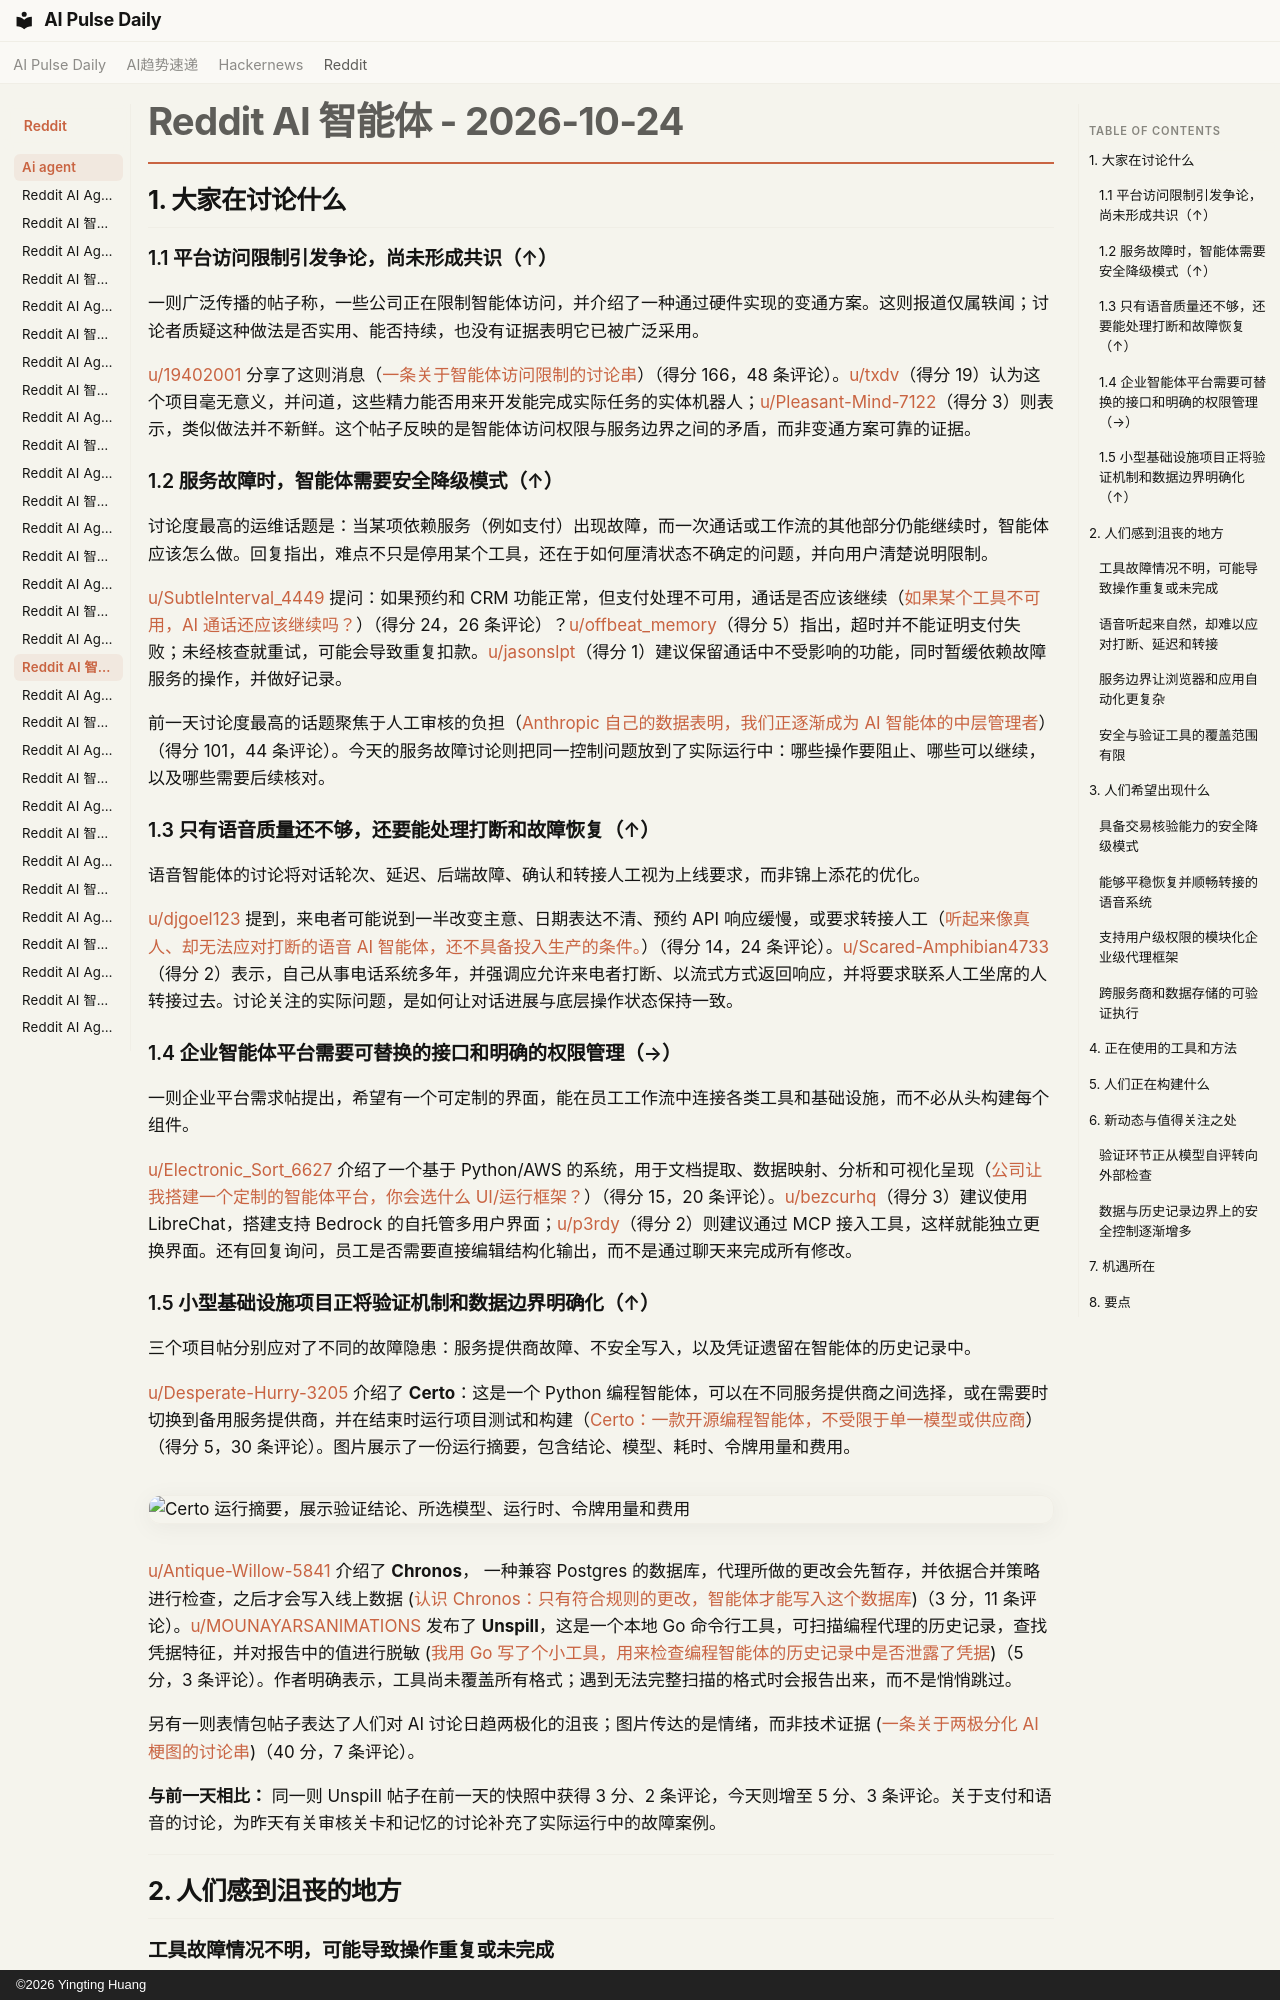

repository: vibewatch/vibewatch.github.io · page: reddit/ai-agent/2026-10-24.zh/index.html · generator: mkdocs · copyright: ©2026 Yingting Huang

# Reddit AI 智能体 - 2026-10-24

## 1. 大家在讨论什么

### 1.1 平台访问限制引发争论，尚未形成共识（↑）

一则广泛传播的帖子称，一些公司正在限制智能体访问，并介绍了一种通过硬件实现的变通方案。这则报道仅属轶闻；讨论者质疑这种做法是否实用、能否持续，也没有证据表明它已被广泛采用。

[u/19402001](https://www.reddit.com/user/19402001) 分享了这则消息（[一条关于智能体访问限制的讨论串](https://www.reddit.com/r/AgentsOfAI/comments/1xe2qi7/companies_started_blocking_ai_agents_so_someone/)）（得分 166，48 条评论）。[u/txdv](https://www.reddit.com/user/txdv)（得分 19）认为这个项目毫无意义，并问道，这些精力能否用来开发能完成实际任务的实体机器人；[u/Pleasant-Mind-7122](https://www.reddit.com/user/Pleasant-Mind-7122)（得分 3）则表示，类似做法并不新鲜。这个帖子反映的是智能体访问权限与服务边界之间的矛盾，而非变通方案可靠的证据。

### 1.2 服务故障时，智能体需要安全降级模式（↑）

讨论度最高的运维话题是：当某项依赖服务（例如支付）出现故障，而一次通话或工作流的其他部分仍能继续时，智能体应该怎么做。回复指出，难点不只是停用某个工具，还在于如何厘清状态不确定的问题，并向用户清楚说明限制。

[u/SubtleInterval_4449](https://www.reddit.com/user/SubtleInterval_4449) 提问：如果预约和 CRM 功能正常，但支付处理不可用，通话是否应该继续（[如果某个工具不可用，AI 通话还应该继续吗？](https://www.reddit.com/r/AI_Agents/comments/1xdqa9x/should_an_ai_call_continue_if_one_of_its_tools/)）（得分 24，26 条评论）？[u/offbeat_memory](https://www.reddit.com/user/offbeat_memory)（得分 5）指出，超时并不能证明支付失败；未经核查就重试，可能会导致重复扣款。[u/jasonslpt](https://www.reddit.com/user/jasonslpt)（得分 1）建议保留通话中不受影响的功能，同时暂缓依赖故障服务的操作，并做好记录。

前一天讨论度最高的话题聚焦于人工审核的负担（[Anthropic 自己的数据表明，我们正逐渐成为 AI 智能体的中层管理者](https://www.reddit.com/r/AI_Agents/comments/1xcqkgw/anthropics_own_data_suggests_were_becoming_middle/)）（得分 101，44 条评论）。今天的服务故障讨论则把同一控制问题放到了实际运行中：哪些操作要阻止、哪些可以继续，以及哪些需要后续核对。

### 1.3 只有语音质量还不够，还要能处理打断和故障恢复（↑）

语音智能体的讨论将对话轮次、延迟、后端故障、确认和转接人工视为上线要求，而非锦上添花的优化。

[u/djgoel123](https://www.reddit.com/user/djgoel123) 提到，来电者可能说到一半改变主意、日期表达不清、预约 API 响应缓慢，或要求转接人工（[听起来像真人、却无法应对打断的语音 AI 智能体，还不具备投入生产的条件。](https://www.reddit.com/r/AI_Agents/comments/1xdc06n/a_voice_ai_agent_that_sounds_human_but_cant/)）（得分 14，24 条评论）。[u/Scared-Amphibian4733](https://www.reddit.com/user/Scared-Amphibian4733)（得分 2）表示，自己从事电话系统多年，并强调应允许来电者打断、以流式方式返回响应，并将要求联系人工坐席的人转接过去。讨论关注的实际问题，是如何让对话进展与底层操作状态保持一致。

### 1.4 企业智能体平台需要可替换的接口和明确的权限管理（→）

一则企业平台需求帖提出，希望有一个可定制的界面，能在员工工作流中连接各类工具和基础设施，而不必从头构建每个组件。

[u/Electronic_Sort_6627](https://www.reddit.com/user/Electronic_Sort_6627) 介绍了一个基于 Python/AWS 的系统，用于文档提取、数据映射、分析和可视化呈现（[公司让我搭建一个定制的智能体平台，你会选什么 UI/运行框架？](https://www.reddit.com/r/AI_Agents/comments/1xe1tso/tasked_to_build_a_custom_agent_platform_for_my/)）（得分 15，20 条评论）。[u/bezcurhq](https://www.reddit.com/user/bezcurhq)（得分 3）建议使用 LibreChat，搭建支持 Bedrock 的自托管多用户界面；[u/p3rdy](https://www.reddit.com/user/p3rdy)（得分 2）则建议通过 MCP 接入工具，这样就能独立更换界面。还有回复询问，员工是否需要直接编辑结构化输出，而不是通过聊天来完成所有修改。

### 1.5 小型基础设施项目正将验证机制和数据边界明确化（↑）

三个项目帖分别应对了不同的故障隐患：服务提供商故障、不安全写入，以及凭证遗留在智能体的历史记录中。

[u/Desperate-Hurry-3205](https://www.reddit.com/user/Desperate-Hurry-3205) 介绍了 **Certo**：这是一个 Python 编程智能体，可以在不同服务提供商之间选择，或在需要时切换到备用服务提供商，并在结束时运行项目测试和构建（[Certo：一款开源编程智能体，不受限于单一模型或供应商](https://www.reddit.com/r/AgentsOfAI/comments/1xdspxj/certo_an_opensource_coding_agent_that_isnt_tied/)）（得分 5，30 条评论）。图片展示了一份运行摘要，包含结论、模型、耗时、令牌用量和费用。

![Certo 运行摘要，展示验证结论、所选模型、运行时、令牌用量和费用](https://preview.redd.it/p712b586saxh1.png?width=1280&format=png&auto=webp&s=df0752488db690511d35313ad8bbb35e44520d67)

[u/Antique-Willow-5841](https://www.reddit.com/user/Antique-Willow-5841) 介绍了 **Chronos**， 一种兼容 Postgres 的数据库，代理所做的更改会先暂存，并依据合并策略进行检查，之后才会写入线上数据 ([认识 Chronos：只有符合规则的更改，智能体才能写入这个数据库](https://www.reddit.com/r/AI_Agents/comments/1xdme5o/meet_chronos_a_database_where_your_agents_changes/))（3 分，11 条评论）。[u/MOUNAYARSANIMATIONS](https://www.reddit.com/user/MOUNAYARSANIMATIONS) 发布了 **Unspill**，这是一个本地 Go 命令行工具，可扫描编程代理的历史记录，查找凭据特征，并对报告中的值进行脱敏 ([我用 Go 写了个小工具，用来检查编程智能体的历史记录中是否泄露了凭据](https://www.reddit.com/r/aiagents/comments/1xdbvbm/i_made_a_small_go_tool_to_check_codingagent/))（5 分，3 条评论）。作者明确表示，工具尚未覆盖所有格式；遇到无法完整扫描的格式时会报告出来，而不是悄悄跳过。

另有一则表情包帖子表达了人们对 AI 讨论日趋两极化的沮丧；图片传达的是情绪，而非技术证据 ([一条关于两极分化 AI 梗图的讨论串](https://www.reddit.com/r/AgentsOfAI/comments/1xecc53/ts_genuinely_pisses_me_off/))（40 分，7 条评论）。

**与前一天相比：** 同一则 Unspill 帖子在前一天的快照中获得 3 分、2 条评论，今天则增至 5 分、3 条评论。关于支付和语音的讨论，为昨天有关审核关卡和记忆的讨论补充了实际运行中的故障案例。



---



## 2. 人们感到沮丧的地方
